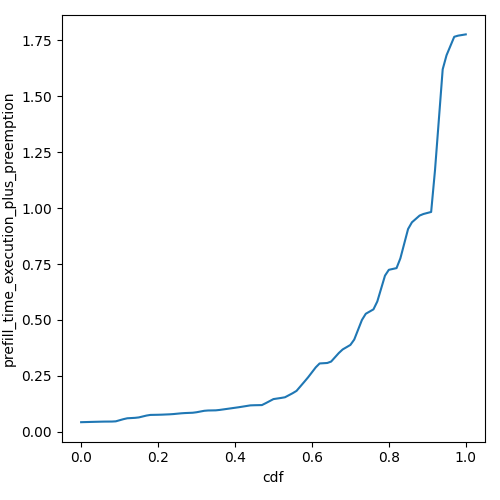

Source data for this figure (header and first rows):
cdf, prefill_time_execution_plus_preemption
0.0, 0.04268
0.01, 0.04316
0.02, 0.04364
0.03, 0.04411
0.04, 0.04452
0.05, 0.04494
0.06, 0.04532
0.07, 0.04544
0.08, 0.04555
0.09, 0.04651
0.1, 0.05136
0.11, 0.05622
0.12, 0.06017
0.13, 0.06115
0.14, 0.06213
0.15, 0.06404
0.16, 0.06821
0.17, 0.07237
0.18, 0.07519
0.19, 0.07553
0.2, 0.07588
0.21, 0.07639
0.22, 0.07713
0.23, 0.07787
0.24, 0.07905
0.25, 0.08071
0.26, 0.08238
0.27, 0.08353
0.28, 0.08423
0.29, 0.08493
0.3, 0.08712
0.31, 0.09037
0.32, 0.09362
0.33, 0.09499
0.34, 0.09533
0.35, 0.09567
0.36, 0.09748
0.37, 0.0999
0.38, 0.1023
0.39, 0.1047
0.4, 0.1072
0.41, 0.1096
0.42, 0.1123
0.43, 0.1151
0.44, 0.1179
0.45, 0.1185
0.46, 0.1189
0.47, 0.1192
0.48, 0.1278
0.49, 0.1369
0.5, 0.146
0.51, 0.1486
0.52, 0.1512
0.53, 0.1541
0.54, 0.1633
0.55, 0.1724
0.56, 0.1827
0.57, 0.2028
0.58, 0.2228
0.59, 0.2433
... 41 more rows
